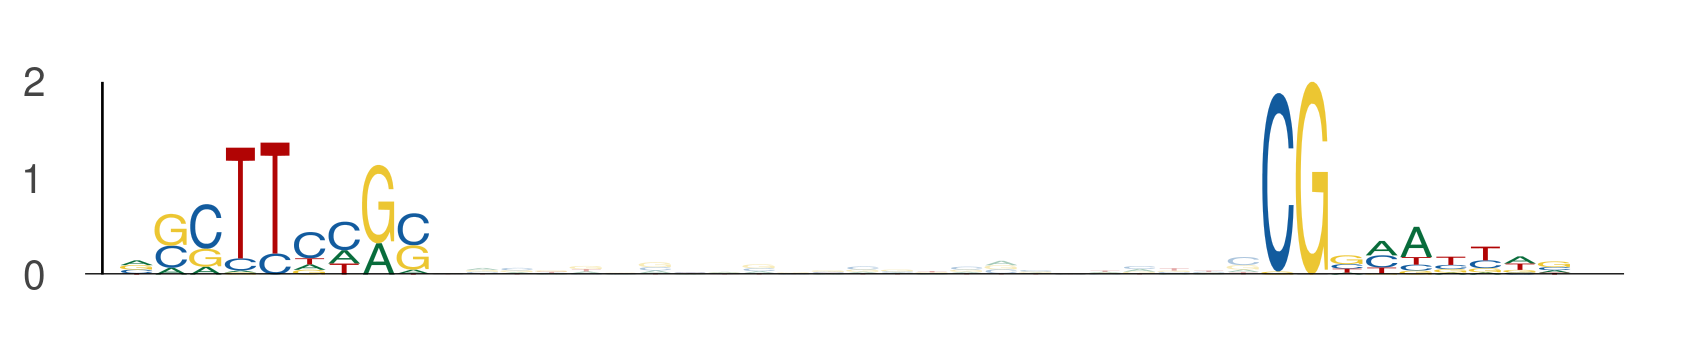

The file beside this chart, header and first rows:
seq_index, start_position, end_position, is_reversed_complement
5034, 89, 98, 0
5034, 122, 131, 0
3287, 103, 112, 0
3287, 136, 145, 0
5822, 94, 103, 0
5822, 127, 136, 0
5840, 75, 84, 0
5840, 108, 117, 0
4605, 22, 31, 0
4605, 55, 64, 0
2463, 87, 96, 0
2463, 120, 129, 0
3900, 15, 24, 0
3900, 48, 57, 0
2301, 33, 42, 0
2301, 66, 75, 0
4264, 29, 38, 0
4264, 62, 71, 0
5625, 106, 115, 0
5625, 139, 148, 0
4170, 75, 84, 0
4170, 108, 117, 0
3466, 16, 25, 0
3466, 49, 58, 0
2974, 15, 24, 0
2974, 48, 57, 0
2974, 70, 79, 0
2974, 103, 112, 0
51, 10, 19, 0
51, 43, 52, 0
573, 16, 25, 0
573, 49, 58, 0
5036, 92, 101, 0
5036, 125, 134, 0
941, 27, 36, 0
941, 60, 69, 0
1152, 67, 76, 0
1152, 100, 109, 0
1951, 108, 117, 0
1951, 141, 150, 0
2817, 30, 39, 0
2817, 63, 72, 0
4189, 1, 10, 0
4189, 34, 43, 0
2058, 106, 115, 0
2058, 139, 148, 0
997, 16, 25, 0
997, 49, 58, 0
2319, 12, 21, 0
2319, 45, 54, 0
1983, 16, 25, 0
1983, 49, 58, 0
4132, 74, 83, 0
4132, 107, 116, 0
62, 16, 25, 0
62, 49, 58, 0
5747, 0, 9, 0
5747, 33, 42, 0
3114, 15, 24, 0
3114, 48, 57, 0
... 66 more rows
